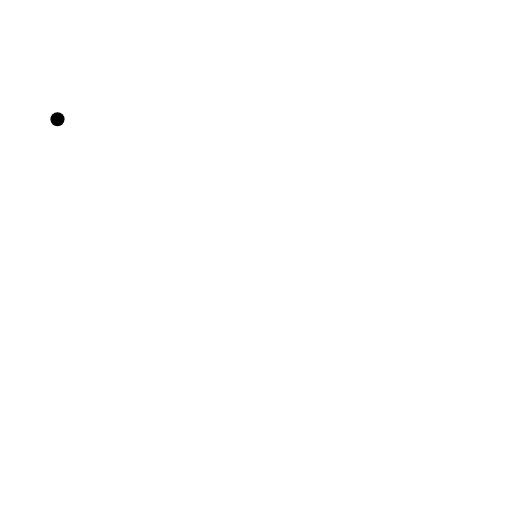
t = 0.00 s
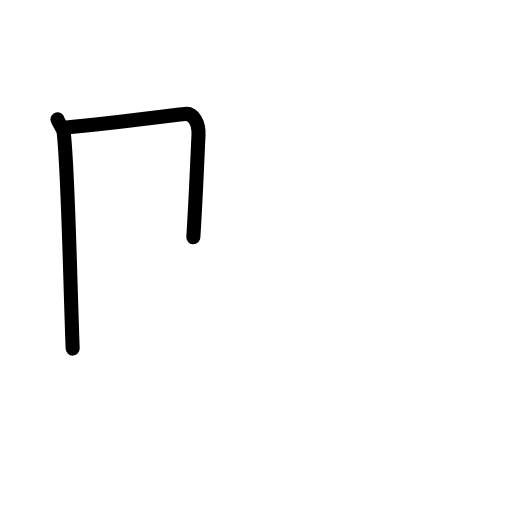
t = 1.83 s
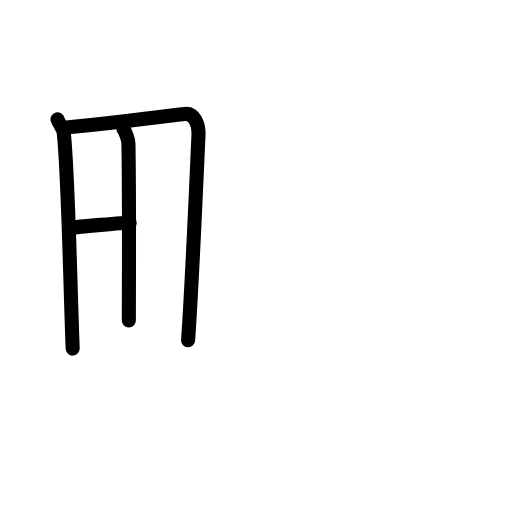
t = 3.50 s
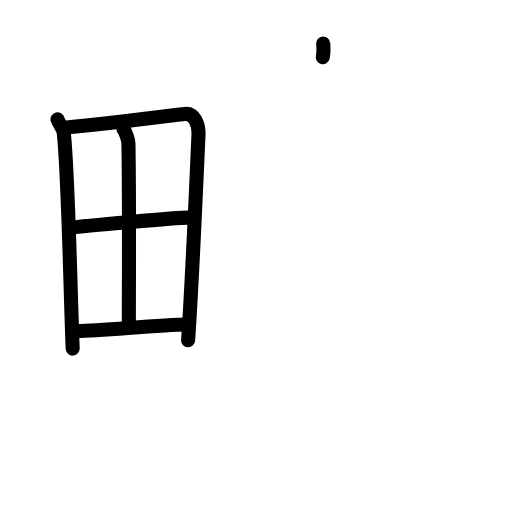
t = 5.38 s
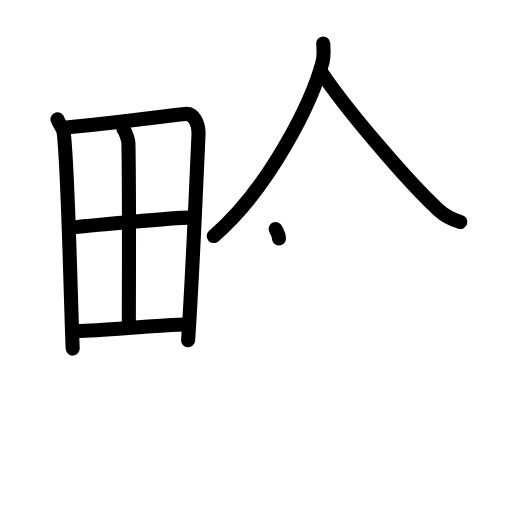
t = 7.25 s
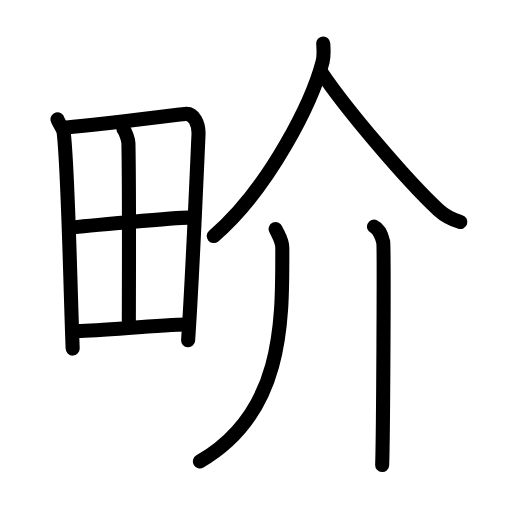
t = 9.00 s

The animated SVG that drew these frames (rendered in a browser with its animation timeline set to each time). Animation: 25 SMIL elements (animate=25); one cycle of 9.00 s.

<?xml version="1.0" encoding="UTF-8"?>
<!--
AniKanjiVG is licensed by CC-BY-SA Paul C. Sommerhoff (https://bitbucket.org/sommerhoff/anikanjivg).
AniKanjiVG uses KanjiVG which is licensed by CC-BY-SA Ulrich Apel (http://kanjivg.tagaini.net).
See also http://creativecommons.org/licenses/by-sa/3.0/
-->
<svg xmlns:kvg='http://kanjivg.tagaini.net' xmlns='http://www.w3.org/2000/svg' width='109' height='109' viewBox='0 0 109 109' style='fill:none;stroke:#000000;stroke-width:3;stroke-linecap:round;stroke-linejoin:round;' id="kvg:kanji_0754d"><g id="kvg:0754d" kvg:element="畍"><g id="kvg:0754d-g1" kvg:element="田" kvg:position="left" kvg:radical="general"><path id="kvg:0754d-s1" kvg:type="㇑" d="M12.24,25.38c0.21,0.82,1.21,1.91,1.33,2.92c0.94,8.31,1.32,30.64,1.9,45.91"><animate attributeName="d" begin="0.0s" dur="0.5s" from="M12.24,25.38C12.24,25.38,12.24,25.38,12.24,25.38" to="M12.24,25.38c0.21,0.82,1.21,1.91,1.33,2.92" />
<animate attributeName="d" begin="0.5s" dur="0.5s" from="M12.24,25.38c0.21,0.82,1.21,1.91,1.33,2.92c0,0,0,0,0,0,0" to="M12.24,25.38c0.21,0.82,1.21,1.91,1.33,2.92c0.94,8.31,1.32,30.64,1.9,45.91" />
</path>
<path id="kvg:0754d-s2" kvg:type="㇕a" d="M13.72,27.2c7.26-0.65,20.21-2.27,25.63-2.94c1.99-0.25,3.01,2.18,2.91,4.4c-0.37,8.12-1.3,30.26-2.21,43.78"><animate attributeName="d" begin="1.0s" dur="0.3333333333333333s" from="M13.72,27.2C13.72,27.2,13.72,27.2,13.72,27.2" to="M13.72,27.2c7.26-0.65,20.21-2.27,25.63-2.94" />
<animate attributeName="d" begin="1.3333333333333333s" dur="0.3333333333333333s" from="M13.72,27.2c7.26-0.65,20.21-2.27,25.63-2.94c0,0,0,0,0,0,0" to="M13.72,27.2c7.26-0.65,20.21-2.27,25.63-2.94c1.99-0.25,3.01,2.18,2.91,4.4" />
<animate attributeName="d" begin="1.6666666666666665s" dur="0.3333333333333333s" from="M13.72,27.2c7.26-0.65,20.21-2.27,25.63-2.94c1.99-0.25,3.01,2.18,2.91,4.4c0,0,0,0,0,0,0" to="M13.72,27.2c7.26-0.65,20.21-2.27,25.63-2.94c1.99-0.25,3.01,2.18,2.91,4.4c-0.37,8.12-1.3,30.26-2.21,43.78" />
<animate attributeName="d" begin="0s" dur="1.0s" from="M-100,-100" to="M-100,-100" />
</path>
<path id="kvg:0754d-s3" kvg:type="㇑a" d="M26.3,27.5c0.45,0.56,1.03,2.32,1.04,2.99c0.21,11.25,0.09,31.08,0.09,37.72"><animate attributeName="d" begin="2.0s" dur="0.5s" from="M26.3,27.5C26.3,27.5,26.3,27.5,26.3,27.5" to="M26.3,27.5c0.45,0.56,1.03,2.32,1.04,2.99" />
<animate attributeName="d" begin="2.5s" dur="0.5s" from="M26.3,27.5c0.45,0.56,1.03,2.32,1.04,2.99c0,0,0,0,0,0,0" to="M26.3,27.5c0.45,0.56,1.03,2.32,1.04,2.99c0.21,11.25,0.09,31.08,0.09,37.72" />
<animate attributeName="d" begin="0s" dur="2.0s" from="M-100,-100" to="M-100,-100" />
</path>
<path id="kvg:0754d-s4" kvg:type="㇐a" d="M15.07,48.49c2.37-0.34,23.15-2.21,25.1-2.15"><animate attributeName="d" begin="3.0s" dur="1.0s" from="M15.07,48.49C15.07,48.49,15.07,48.49,15.07,48.49" to="M15.07,48.49c2.37-0.34,23.15-2.21,25.1-2.15" />
<animate attributeName="d" begin="0s" dur="3.0s" from="M-100,-100" to="M-100,-100" />
</path>
<path id="kvg:0754d-s5" kvg:type="㇐a" d="M15.84,70.45c5.23,0.14,16.98-1.34,24.2-1.37"><animate attributeName="d" begin="4.0s" dur="1.0s" from="M15.84,70.45C15.84,70.45,15.84,70.45,15.84,70.45" to="M15.84,70.45c5.23,0.14,16.98-1.34,24.2-1.37" />
<animate attributeName="d" begin="0s" dur="4.0s" from="M-100,-100" to="M-100,-100" />
</path>
</g>
<g id="kvg:0754d-g2" kvg:element="介" kvg:position="right"><g id="kvg:0754d-g3" kvg:element="人" kvg:position="top"><path id="kvg:0754d-s6" kvg:type="㇒" d="M68.81,9.25c0.06,0.96,0.22,2.53-0.13,3.88C66.5,21.47,57.52,39.9,45.5,50.25"><animate attributeName="d" begin="5.0s" dur="0.5s" from="M68.81,9.25C68.81,9.25,68.81,9.25,68.81,9.25" to="M68.81,9.25c0.06,0.96,0.22,2.53-0.13,3.88" />
<animate attributeName="d" begin="5.5s" dur="0.5s" from="M68.81,9.25c0.06,0.96,0.22,2.53-0.13,3.88c0,0,0,0,0,0,0" to="M68.81,9.25c0.06,0.96,0.22,2.53-0.13,3.88C66.5,21.47,57.52,39.9,45.5,50.25" />
<animate attributeName="d" begin="0s" dur="5.0s" from="M-100,-100" to="M-100,-100" />
</path>
<path id="kvg:0754d-s7" kvg:type="㇏" d="M68.5,15.5c5.22,7.79,18.13,22.98,24.85,29.2c1.49,1.37,3.23,2.13,4.65,2.55"><animate attributeName="d" begin="6.0s" dur="0.5s" from="M68.5,15.5C68.5,15.5,68.5,15.5,68.5,15.5" to="M68.5,15.5c5.22,7.79,18.13,22.98,24.85,29.2" />
<animate attributeName="d" begin="6.5s" dur="0.5s" from="M68.5,15.5c5.22,7.79,18.13,22.98,24.85,29.2c0,0,0,0,0,0,0" to="M68.5,15.5c5.22,7.79,18.13,22.98,24.85,29.2c1.49,1.37,3.23,2.13,4.65,2.55" />
<animate attributeName="d" begin="0s" dur="6.0s" from="M-100,-100" to="M-100,-100" />
</path>
</g>
<g id="kvg:0754d-g4" kvg:position="bottom"><g id="kvg:0754d-g5" kvg:element="丿"><path id="kvg:0754d-s8" kvg:type="㇒" d="M58.68,48.75c0.59,1.33,1.42,2.38,1.42,4.04c0,15.2,0.53,34.94-17.54,45.43"><animate attributeName="d" begin="7.0s" dur="0.5s" from="M58.68,48.75C58.68,48.75,58.68,48.75,58.68,48.75" to="M58.68,48.75c0.59,1.33,1.42,2.38,1.42,4.04" />
<animate attributeName="d" begin="7.5s" dur="0.5s" from="M58.68,48.75c0.59,1.33,1.42,2.38,1.42,4.04c0,0,0,0,0,0,0" to="M58.68,48.75c0.59,1.33,1.42,2.38,1.42,4.04c0,15.2,0.53,34.94-17.54,45.43" />
<animate attributeName="d" begin="0s" dur="7.0s" from="M-100,-100" to="M-100,-100" />
</path>
</g>
<g id="kvg:0754d-g6" kvg:element="丨"><path id="kvg:0754d-s9" kvg:type="㇑" d="M79.62,48.25c1.09,0.5,1.74,2.25,1.96,3.25c0.22,1,0,41.25-0.22,47.5"><animate attributeName="d" begin="8.0s" dur="0.5s" from="M79.62,48.25C79.62,48.25,79.62,48.25,79.62,48.25" to="M79.62,48.25c1.09,0.5,1.74,2.25,1.96,3.25" />
<animate attributeName="d" begin="8.5s" dur="0.5s" from="M79.62,48.25c1.09,0.5,1.74,2.25,1.96,3.25c0,0,0,0,0,0,0" to="M79.62,48.25c1.09,0.5,1.74,2.25,1.96,3.25c0.22,1,0,41.25-0.22,47.5" />
<animate attributeName="d" begin="0s" dur="8.0s" from="M-100,-100" to="M-100,-100" />
</path>
</g>
</g>
</g>
</g>
</svg>
